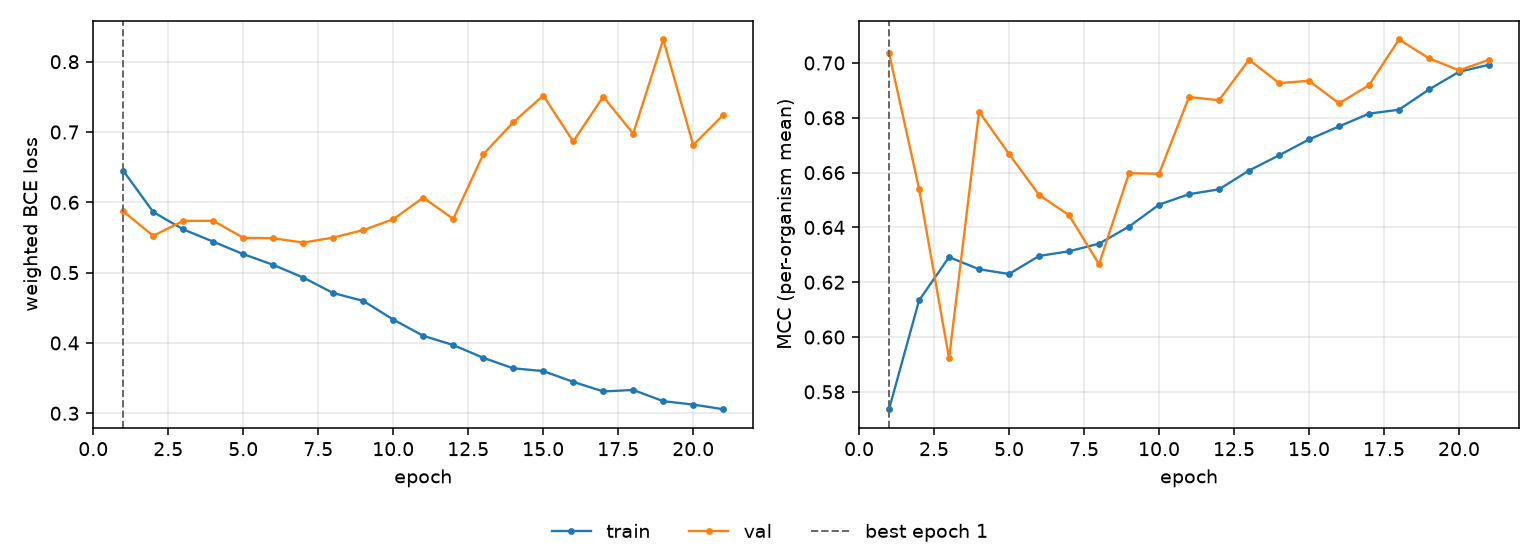

The table this chart was drawn from, first rows:
epoch, tr_loss, vl_loss, tr_mcc, vl_mcc, is_best
1, 0.645, 0.587, 0.5737, 0.7035, True
2, 0.5862, 0.5524, 0.6134, 0.6541, False
3, 0.5615, 0.5737, 0.6292, 0.5922, False
4, 0.544, 0.5737, 0.6247, 0.6822, False
5, 0.5264, 0.5496, 0.623, 0.6668, False
6, 0.511, 0.5488, 0.6296, 0.6519, False
7, 0.493, 0.5428, 0.6313, 0.6444, False
8, 0.471, 0.5499, 0.6341, 0.6266, False
9, 0.4598, 0.5606, 0.6403, 0.6598, False
10, 0.4333, 0.576, 0.6483, 0.6596, False
11, 0.4102, 0.6067, 0.6521, 0.6876, False
12, 0.3971, 0.5764, 0.6539, 0.6864, False
13, 0.3789, 0.6682, 0.6607, 0.7012, False
14, 0.3639, 0.7138, 0.6663, 0.6927, False
15, 0.36, 0.7519, 0.6721, 0.6935, False
16, 0.3447, 0.6866, 0.6769, 0.6853, False
17, 0.331, 0.7503, 0.6815, 0.6919, False
18, 0.3332, 0.6976, 0.683, 0.7086, False
19, 0.3172, 0.8316, 0.6903, 0.7017, False
20, 0.3124, 0.6814, 0.6968, 0.6973, False
21, 0.3058, 0.7242, 0.6993, 0.7012, False
